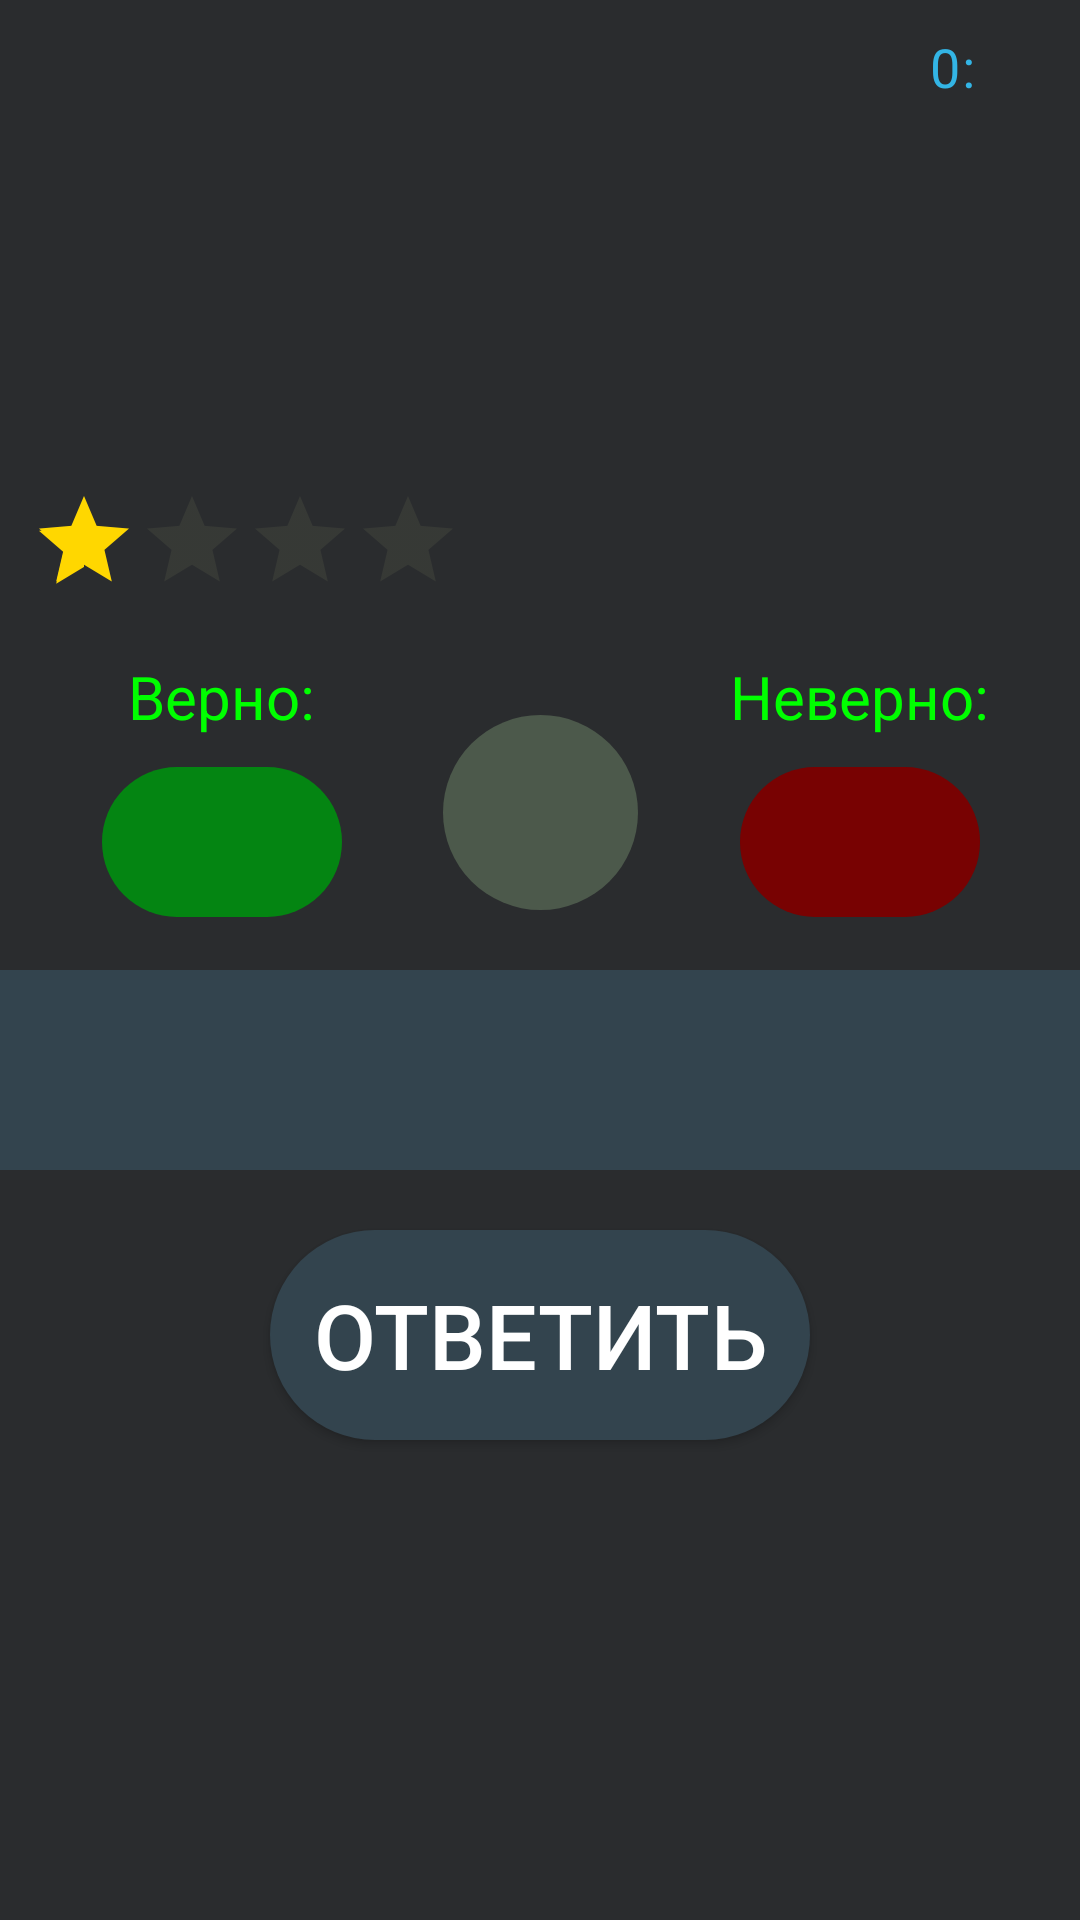

This screen was rendered from an Android layout file. Write that file and the resources it references.
<!-- AndroidManifest.xml: application theme Theme.LerningCount -->
<!-- res/layout/main_window.xml -->
<?xml version="1.0" encoding="utf-8"?>
<FrameLayout xmlns:android="http://schemas.android.com/apk/res/android"
    xmlns:app="http://schemas.android.com/apk/res-auto"
    xmlns:tools="http://schemas.android.com/tools"
    android:layout_width="match_parent"
    android:layout_height="match_parent"
    android:background="#2A2C2E"
    tools:context=".MainWindow">

    <androidx.constraintlayout.widget.ConstraintLayout
        android:layout_width="match_parent"
        android:layout_height="match_parent">

        <androidx.appcompat.widget.AppCompatTextView
            android:id="@+id/fullTimeTimerMin"
            android:layout_width="25dp"
            android:layout_height="25dp"
            android:layout_marginTop="10dp"
            android:layout_marginEnd="40dp"
            android:gravity="end"
            android:text="0"
            android:inputType="number"
            android:textColor="@android:color/holo_blue_light"
            android:textSize="18sp"
            app:layout_constraintEnd_toEndOf="parent"
            app:layout_constraintTop_toTopOf="parent" />

        <androidx.appcompat.widget.AppCompatTextView
            android:id="@+id/fullTimeTerminator"
            android:layout_width="5dp"
            android:layout_height="25dp"
            android:gravity="end"
            android:text=":"
            android:textColor="@android:color/holo_blue_light"
            android:textSize="18sp"
            app:layout_constraintBottom_toBottomOf="@+id/fullTimeTimerMin"
            app:layout_constraintStart_toEndOf="@+id/fullTimeTimerMin"
            app:layout_constraintTop_toTopOf="@+id/fullTimeTimerMin" />

        <androidx.appcompat.widget.AppCompatTextView
            android:id="@+id/fullTimeTimer"
            android:layout_width="20dp"
            android:layout_height="25dp"
            android:gravity="center_vertical"
            android:textColor="@android:color/holo_blue_light"
            android:textSize="18sp"
            android:inputType="number"
            app:layout_constraintBottom_toBottomOf="@+id/fullTimeTerminator"
            app:layout_constraintStart_toEndOf="@+id/fullTimeTerminator"
            app:layout_constraintTop_toTopOf="@+id/fullTimeTerminator"
            tools:text="50" />

        <androidx.appcompat.widget.AppCompatTextView
            android:id="@+id/exerciseWindow"
            style="@style/TittleTextStyle"
            android:layout_width="match_parent"
            android:layout_height="wrap_content"
            android:textSize="70sp"
            app:layout_constraintTop_toBottomOf="@+id/fullTimeTimer"
            tools:layout_editor_absoluteX="148dp"
            tools:text="5 + 6" />

        <androidx.appcompat.widget.AppCompatTextView
            android:id="@+id/info"
            style="@style/TittleTextStyle"
            android:layout_width="match_parent"
            android:layout_height="wrap_content"
            android:textColor="@android:color/holo_red_dark"
            app:layout_constraintTop_toBottomOf="@+id/exerciseWindow"
            tools:text="Введите число!" />

        <RatingBar
            android:id="@+id/level"
            style="?android:attr/ratingBarStyleIndicator"
            android:layout_width="wrap_content"
            android:layout_height="wrap_content"
            android:layout_marginStart="10dp"
            android:layout_marginTop="10dp"
            android:numStars="4"
            android:rating="1"
            android:theme="@style/MyRatingBar"
            app:layout_constraintStart_toStartOf="parent"
            app:layout_constraintTop_toBottomOf="@+id/info" />

        <androidx.appcompat.widget.AppCompatButton
            android:id="@+id/ok"
            style="@style/TittleTextStyle"
            android:layout_width="80dp"
            android:layout_height="40dp"
            android:layout_marginEnd="30dp"
            android:background="@drawable/timer_window"
            android:text="@string/ok"
            android:textColor="@android:color/holo_blue_dark"
            android:visibility="invisible"
            app:layout_constraintBottom_toBottomOf="@+id/level"
            app:layout_constraintEnd_toEndOf="parent"
            app:layout_constraintTop_toTopOf="@+id/level" />


        <androidx.appcompat.widget.AppCompatTextView
            android:id="@+id/tittleTrueWindow"
            style="@style/TittleTextStyle"
            android:layout_width="wrap_content"
            android:layout_height="wrap_content"
            android:layout_marginTop="-20dp"
            android:text="@string/tittleTrueWindow"
            android:textSize="20sp"
            app:layout_constraintEnd_toStartOf="@+id/timer"
            app:layout_constraintStart_toStartOf="parent"
            app:layout_constraintTop_toTopOf="@+id/timer" />

        <androidx.appcompat.widget.AppCompatTextView
            android:id="@+id/trueWindow"
            style="@style/TittleTextStyle"
            android:layout_width="80dp"
            android:layout_height="50dp"
            android:layout_marginTop="10dp"
            android:background="@drawable/true_style_window"
            android:textColor="#780202"
            android:textSize="35sp"
            app:layout_constraintEnd_toEndOf="@+id/tittleTrueWindow"
            app:layout_constraintStart_toStartOf="@+id/tittleTrueWindow"
            app:layout_constraintTop_toBottomOf="@+id/tittleTrueWindow"
            tools:text="5" />

        <androidx.appcompat.widget.AppCompatTextView
            android:id="@+id/timer"
            style="@style/TittleTextStyle"
            android:layout_width="65dp"
            android:layout_height="65dp"
            android:layout_marginTop="40dp"
            android:background="@drawable/timer_window"
            android:gravity="center"
            android:textColor="@android:color/holo_blue_light"
            android:textSize="40sp"
            app:layout_constraintEnd_toEndOf="parent"
            app:layout_constraintStart_toStartOf="parent"
            app:layout_constraintTop_toBottomOf="@+id/level"
            tools:text="50" />


        <androidx.appcompat.widget.AppCompatTextView
            android:id="@+id/tittleFalseWindow"
            style="@style/TittleTextStyle"
            android:layout_width="wrap_content"
            android:layout_height="wrap_content"
            android:layout_marginTop="-20dp"
            android:text="@string/tittleFalseWindow"
            android:textSize="20sp"
            app:layout_constraintEnd_toEndOf="parent"
            app:layout_constraintStart_toEndOf="@+id/timer"
            app:layout_constraintTop_toTopOf="@+id/timer" />

        <androidx.appcompat.widget.AppCompatTextView
            android:id="@+id/falseWindow"
            style="@style/TittleTextStyle"
            android:layout_width="80dp"
            android:layout_height="50dp"
            android:layout_marginTop="10dp"
            android:background="@drawable/false_style_window"
            android:textColor="#048512"
            android:textSize="35sp"
            app:layout_constraintEnd_toEndOf="@+id/tittleFalseWindow"
            app:layout_constraintStart_toStartOf="@+id/tittleFalseWindow"
            app:layout_constraintTop_toBottomOf="@+id/tittleFalseWindow"
            tools:text="5" />

        <androidx.appcompat.widget.AppCompatEditText
            android:id="@+id/answerWindow"
            style="@style/TittleTextStyle"
            android:layout_width="match_parent"
            android:layout_height="wrap_content"
            android:layout_marginTop="20dp"
            android:inputType="number"
            android:background="@drawable/window_answer_normal"
            android:textSize="50sp"
            app:layout_constraintTop_toBottomOf="@+id/timer"
            tools:text="11" />

        <androidx.appcompat.widget.AppCompatButton
            android:id="@+id/buttonAnswer"
            android:layout_width="180dp"
            android:layout_height="70dp"
            android:layout_marginTop="20dp"
            android:background="@drawable/round_style"
            android:text="@string/buttonAnswer"
            android:textColor="@android:color/primary_text_dark_nodisable"
            android:textSize="30sp"
            app:layout_constraintEnd_toEndOf="parent"
            app:layout_constraintStart_toStartOf="parent"
            app:layout_constraintTop_toBottomOf="@+id/answerWindow" />

    </androidx.constraintlayout.widget.ConstraintLayout>
</FrameLayout>
<!-- resources referenced by this layout -->
<resources>
  <!-- drawable false_style_window (drawable) -->
  <?xml version="1.0" encoding="utf-8"?>
  <shape xmlns:android="http://schemas.android.com/apk/res/android"
      android:shape="rectangle">
      <solid android:color="#780202" />
      <corners android:bottomRightRadius="200dp"
          android:bottomLeftRadius="200dp"
          android:topRightRadius="200dp"
          android:topLeftRadius="200dp"/>
  </shape>
  <!-- drawable round_style (drawable) -->
  <?xml version="1.0" encoding="utf-8"?>
  <shape xmlns:android="http://schemas.android.com/apk/res/android"
      android:shape="rectangle">
      <solid android:color="#33444E" />
      <corners android:bottomRightRadius="200dp"
          android:bottomLeftRadius="200dp"
          android:topRightRadius="200dp"
          android:topLeftRadius="200dp"/>
  </shape>
  <!-- drawable timer_window (drawable) -->
  <?xml version="1.0" encoding="utf-8"?>
  <shape xmlns:android="http://schemas.android.com/apk/res/android"
      android:shape="rectangle">
      <solid android:color="#4C594B" />
      <corners android:bottomRightRadius="200dp"
          android:bottomLeftRadius="200dp"
          android:topRightRadius="200dp"
          android:topLeftRadius="200dp"/>
  </shape>
  <!-- drawable true_style_window (drawable) -->
  <?xml version="1.0" encoding="utf-8"?>
  <shape xmlns:android="http://schemas.android.com/apk/res/android"
      android:shape="rectangle">
      <solid android:color="#048512" />
      <corners android:bottomRightRadius="200dp"
          android:bottomLeftRadius="200dp"
          android:topRightRadius="200dp"
          android:topLeftRadius="200dp"/>
  </shape>
  <!-- drawable window_answer_normal (drawable) -->
  <?xml version="1.0" encoding="utf-8"?>
  <shape xmlns:android="http://schemas.android.com/apk/res/android"
      android:shape="rectangle">
      <solid android:color="#33444E" />
  </shape>
  <string name="buttonAnswer">Ответить</string>
  <string name="ok">Ясно</string>
  <string name="tittleFalseWindow">Неверно:</string>
  <string name="tittleTrueWindow">Верно:</string>
  <style name="MyRatingBar" parent="Theme.AppCompat">
          <item name="colorControlNormal">#535746</item>
          <item name="colorControlActivated">#ffd700</item>
      </style>
  <style name="TittleTextStyle" parent="@style/TextAppearance.AppCompat">
      <item name="android:textSize">18sp</item>
          <item name="android:textColor">#00FF00</item>
          <item name="android:gravity">center</item>
          <item name="android:typeface">monospace</item>
      </style>
  <style name="Theme.LerningCount" parent="Base.Theme.LerningCount" />
  <style name="Base.Theme.LerningCount" parent="Theme.Material3.DayNight.NoActionBar">
          
          
      </style>
</resources>
